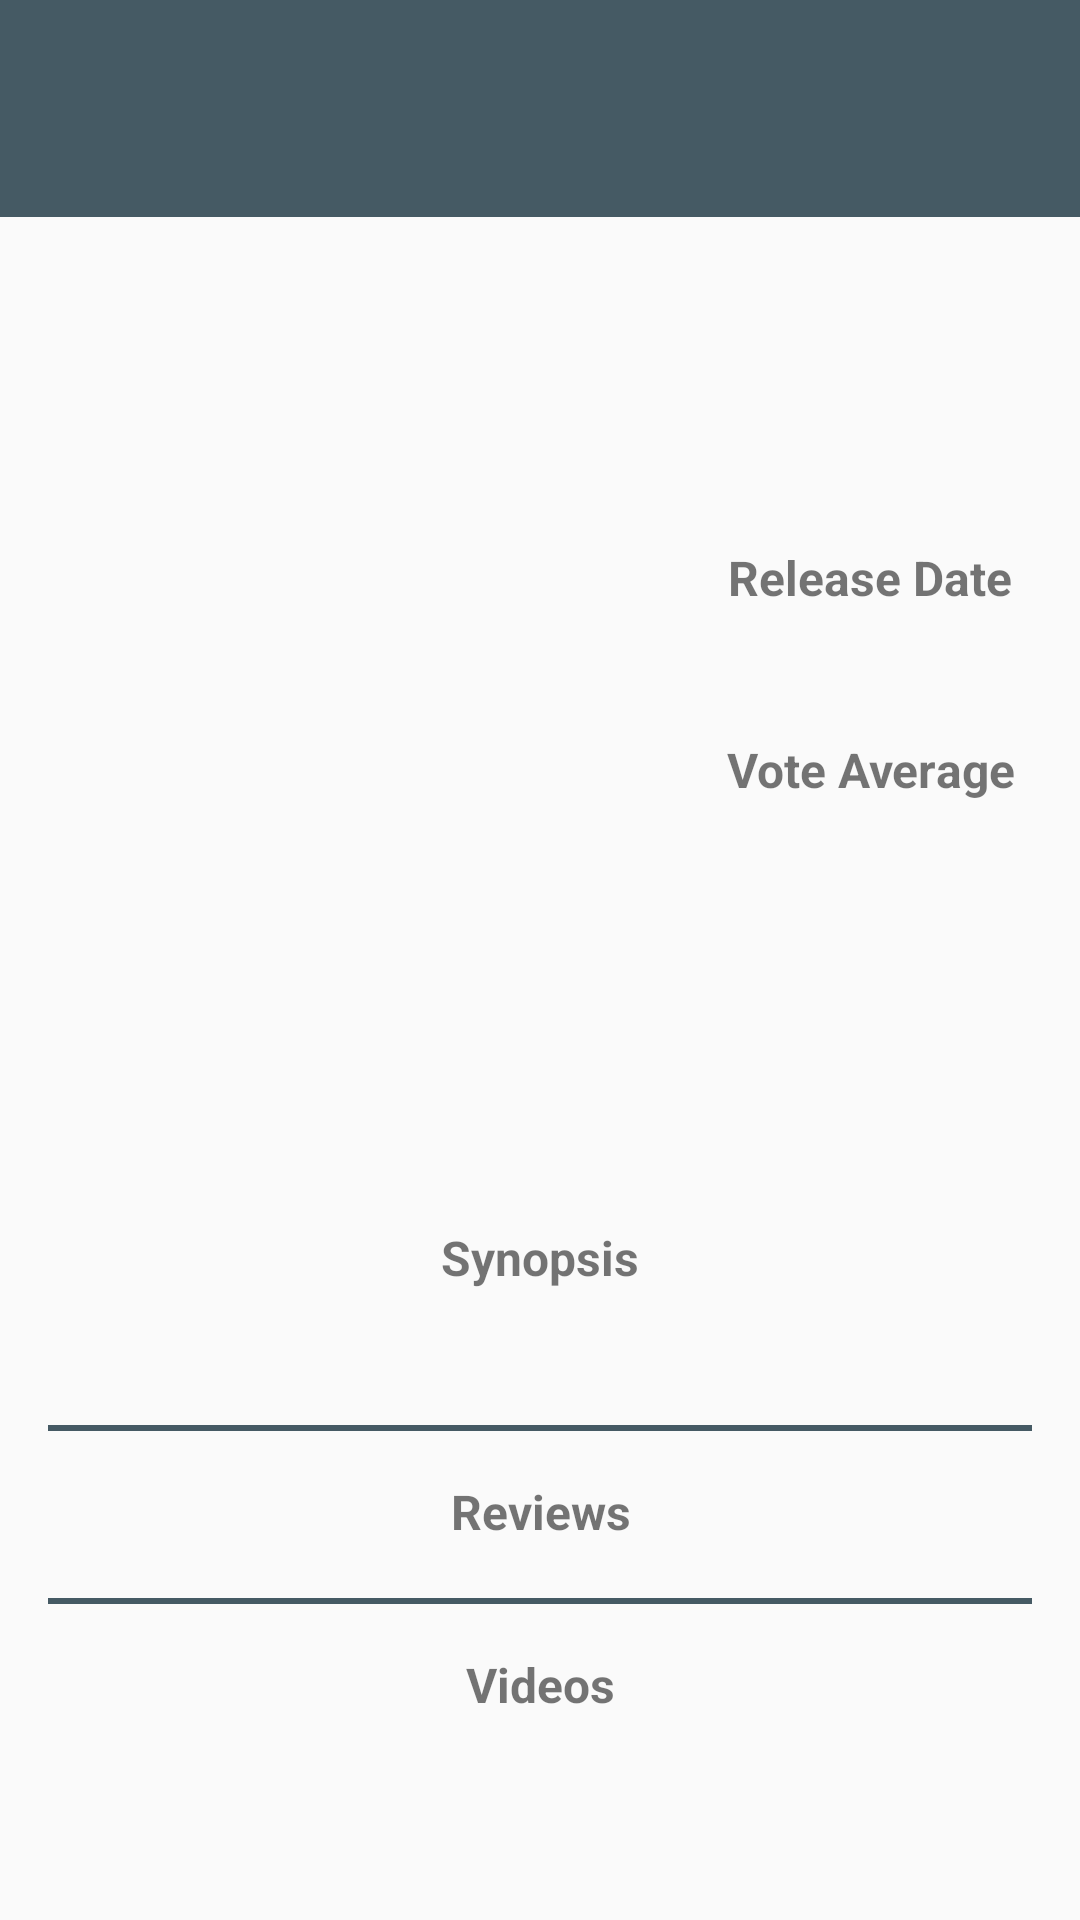

Produce the Android XML layout that renders to this screen, including the resource entries it uses.
<!-- AndroidManifest.xml: application theme AppTheme -->
<!-- res/layout/activity_movie.xml -->
<?xml version="1.0" encoding="utf-8"?>
<ScrollView xmlns:android="http://schemas.android.com/apk/res/android"
    xmlns:tools="http://schemas.android.com/tools"
    android:layout_width="match_parent"
    android:layout_height="match_parent"
    android:fillViewport="true">

    <LinearLayout
        android:layout_width="match_parent"
        android:layout_height="match_parent"
        android:orientation="vertical">

        <TextView
            android:id="@+id/movie_title"
            android:layout_width="match_parent"
            android:layout_height="wrap_content"
            android:background="@color/blue_grey_700"
            android:fontFamily="sans-serif-medium"
            android:gravity="center"
            android:padding="16dp"
            android:textColor="@color/blue_grey_050"
            android:textSize="30sp"
            tools:text="Interstellar" />

        <LinearLayout
            android:layout_width="match_parent"
            android:layout_height="wrap_content"
            android:layout_marginBottom="16dp"
            android:gravity="center"
            android:orientation="horizontal">

            <ImageView
                android:id="@+id/movie_poster"
                android:layout_width="@dimen/movie_poster_width"
                android:layout_height="@dimen/movie_poster_height"
                android:adjustViewBounds="true"
                android:padding="16dp"
                android:scaleType="centerCrop"
                tools:src="@drawable/interstellar_w185" />

            <LinearLayout
                android:layout_width="wrap_content"
                android:layout_height="wrap_content"
                android:orientation="vertical"
                android:padding="16dp">

                <ImageView
                    android:id="@+id/movie_favorite"
                    android:layout_width="match_parent"
                    android:layout_height="wrap_content"
                    android:onClick="actionMovieFavorite"
                    android:paddingBottom="16dp"
                    android:scaleType="center"
                    tools:src="@drawable/ic_star_border_black_48dp" />

                <TextView
                    style="@style/styleTitles"
                    android:text="@string/movie_activity_release_date" />

                <TextView
                    android:id="@+id/movie_date"
                    android:layout_width="match_parent"
                    android:layout_height="wrap_content"
                    android:gravity="center"
                    android:paddingBottom="8dp"
                    android:textSize="24sp"
                    tools:text="2016" />

                <TextView
                    style="@style/styleTitles"
                    android:text="@string/movie_activity_vote_average" />

                <TextView
                    android:id="@+id/movie_rating"
                    android:layout_width="match_parent"
                    android:layout_height="wrap_content"
                    android:gravity="center"
                    android:textSize="22sp"
                    tools:text="8.0" />

            </LinearLayout>

        </LinearLayout>

        <LinearLayout
            android:layout_width="match_parent"
            android:layout_height="wrap_content"
            android:layout_marginLeft="16dp"
            android:layout_marginRight="16dp"
            android:orientation="vertical">

            <TextView
                style="@style/styleTitles"
                android:text="@string/movie_activity_movie_synopsis" />

            <TextView
                android:id="@+id/movie_synopsis"
                android:layout_width="match_parent"
                android:layout_height="wrap_content"
                android:gravity="center"
                android:paddingLeft="16dp"
                android:paddingRight="16dp"
                android:textSize="20sp"
                tools:text="@string/movie_activity_synopsis_sample" />

        </LinearLayout>

        <View
            android:layout_width="match_parent"
            android:layout_height="2dp"
            android:layout_margin="16dp"
            android:background="@color/blue_grey_700" />

        <TextView
            style="@style/styleTitles"
            android:text="@string/movie_activity_reviews" />

        <android.support.v7.widget.RecyclerView
            android:id="@+id/activity_movie_review_section"
            android:layout_width="match_parent"
            android:layout_height="wrap_content"
            android:layout_marginLeft="16dp"
            android:layout_marginRight="16dp" />

        <View
            android:layout_width="match_parent"
            android:layout_height="2dp"
            android:layout_margin="16dp"
            android:background="@color/blue_grey_700" />

        <TextView
            style="@style/styleTitles"
            android:text="@string/movie_activity_videos" />

        <android.support.v7.widget.RecyclerView
            android:id="@+id/activity_movie_video_section"
            android:layout_width="match_parent"
            android:layout_height="wrap_content"
            android:layout_marginBottom="16dp"
            android:layout_marginLeft="16dp"
            android:layout_marginRight="16dp" />

    </LinearLayout>

</ScrollView>
<!-- resources referenced by this layout -->
<resources>
  <color name="blue_grey_050">#eceff1</color>
  <color name="blue_grey_700">#455A64</color>
  <dimen name="movie_poster_height">320dp</dimen>
  <dimen name="movie_poster_width">220dp</dimen>
  <!-- drawable interstellar_w185: png bitmap (drawable, 96782 bytes) -->
  <string name="movie_activity_movie_synopsis">Synopsis</string>
  <string name="movie_activity_release_date">Release Date</string>
  <string name="movie_activity_reviews">Reviews</string>
  <string name="movie_activity_synopsis_sample">An apocalyptic story set in the furthest reaches of our planet, in a stark desert landscape where humanity is broken, and most everyone is crazed fighting for the necessities of life. Within this world exist two rebels on the run who just might be able to restore order. There\'s Max, a man of action and a man of few words, who seeks peace of mind following the loss of his wife and child in the aftermath of the chaos. And Furiosa, a woman of action and a woman who believes her path to survival may be achieved if she can make it across the desert back to her childhood homeland</string>
  <string name="movie_activity_videos">Videos</string>
  <string name="movie_activity_vote_average">Vote Average</string>
  <style name="styleTitles">
          <item name="android:layout_width">match_parent</item>
          <item name="android:layout_height">wrap_content</item>
          <item name="android:gravity">center</item>
          <item name="android:paddingBottom">2dp</item>
          <item name="android:textSize">16sp</item>
          <item name="android:textStyle">bold</item>
      </style>
  <style name="AppTheme" parent="Theme.AppCompat.Light.DarkActionBar">
          
          <item name="colorPrimary">#125688</item>
          <item name="colorPrimaryDark">#125688</item>
          <item name="colorAccent">#c8e8ff</item>
      </style>
</resources>
